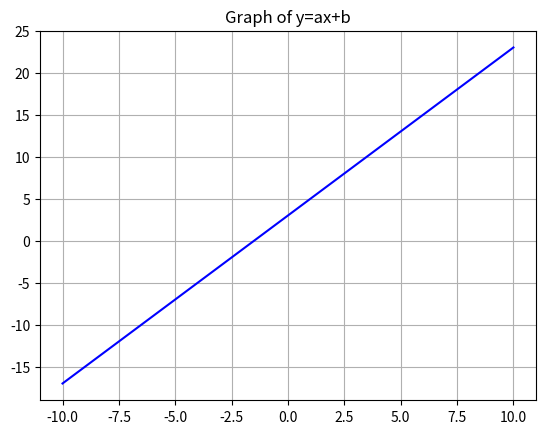
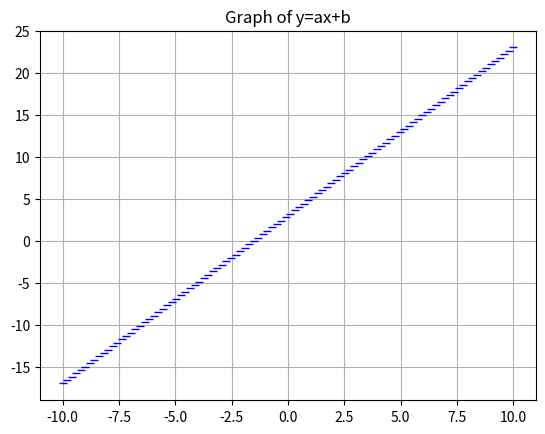

Write the Python code that produced these figures, in order. (Note: this script raises an exception after producing the figures.)
#---- Q1. a

import numpy as np
import matplotlib.pyplot as plt

a = 2
b =3
x = np.linspace(-10,10,10)
y = a*x + b
plt.plot(x,y, '-b', label = 'y=ax+b')
plt.title('Graph of y=ax+b')
plt.grid()
plt.show()


#---- Q1. b

import numpy as np
import matplotlib.pyplot as plt

# declare a and b as given values
a = 2
b = 3
x = np.linspace(-10,10,100)
y = a*x + b
plt.plot(x,y, '_b', label = 'y=ax+b') #these 100 points are shown as "_" and it forms a straight line as shown in the graph below
plt.title('Graph of y=ax+b')
plt.grid()
plt.show() 




#-----  Q1. c

import numpy as np
from sympy import solve #sympy is a python library for symbolic maths

xi = int(input("Enter any number:"))
yi = 2*xi + 3
solve(yi)
print("The value of yi is:",yi)



#----- Q1. d

import numpy as np
import matplotlib.pyplot as plt

x = np.linspace(-10,10,10)
y = 2*x + 3
plt.plot(x,y, '-k', label = 'y=ax+b')
plt.title('Graph of y=ax+b')
plt.grid()
plt.show()




# ----   Q1. e & f

import numpy as np
import matplotlib.pyplot as plt
import random

x = np.linspace(0,10,10)
y = 2*x + 3
plt.plot(x,y, '-k', label = 'y=ax+b')
plt.title('Graph of y=ax+b')
plt.grid()
 
def y(x, m, b):
    return m*x + b

X = np.linspace(0, 10, 100)
y_above = [y(x, 2, 3) + abs(random.gauss(0,1)) for x in X] #here we replace m = 2, b = 3 (given) & mean = 0, std. deviation = 1 (square root of variance. and it is given that variance is 1.)
y_below = [y(x, 2, 3) - abs(random.gauss(0,1)) for x in X]

plt.scatter(X, y_below, c = 'r')
plt.scatter(X, y_above, c = 'r')
plt.show()
